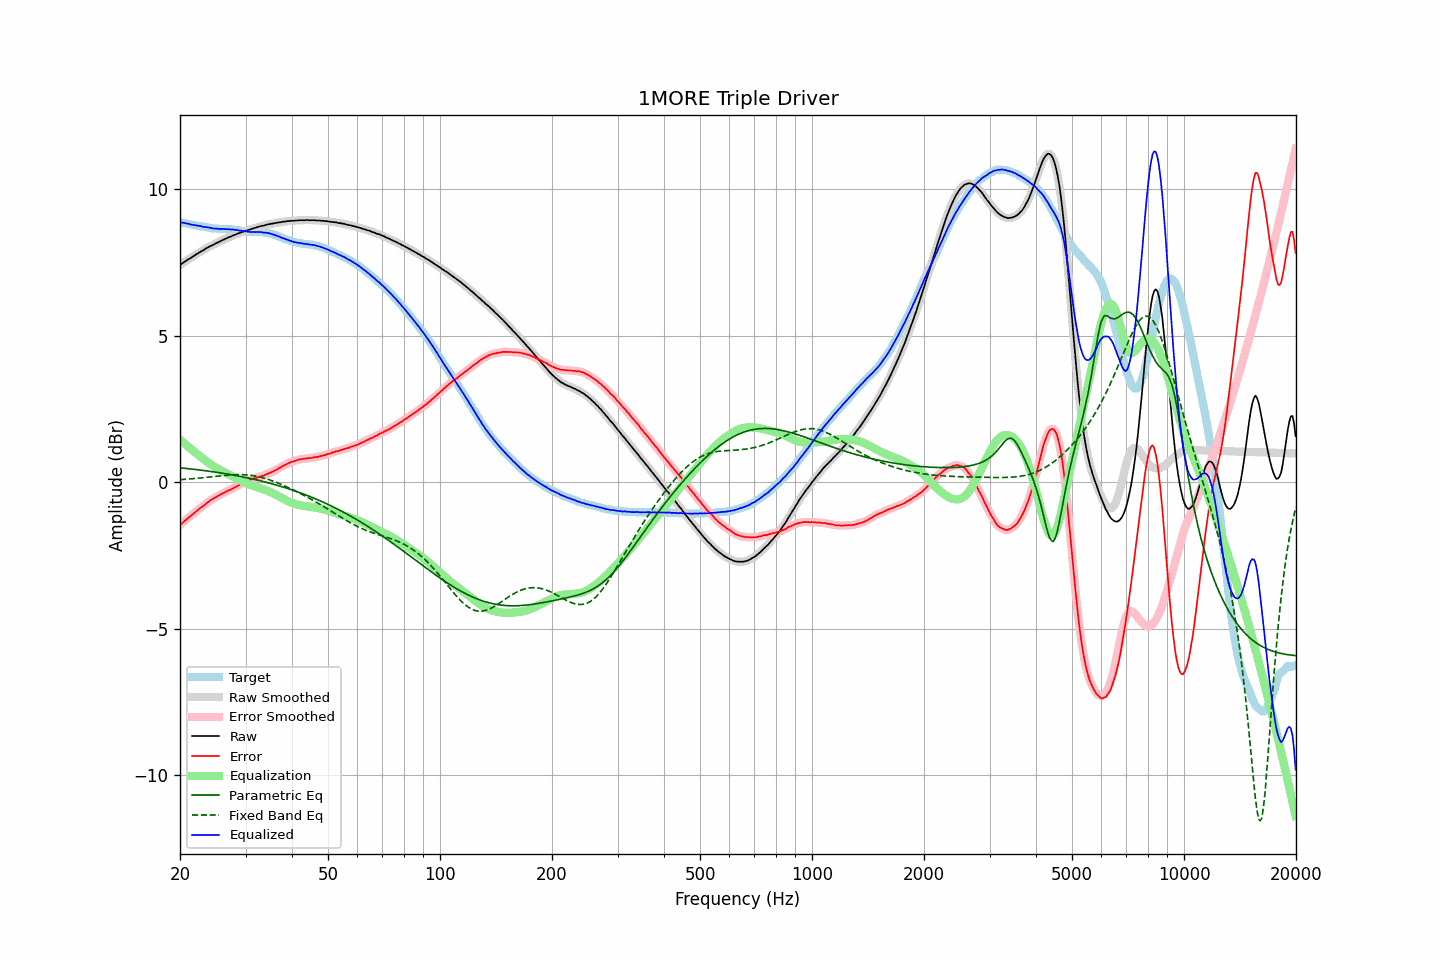

Values plotted in this chart, from the file beside it:
frequency, raw, error, smoothed, error_smoothed, equalization, parametric_eq, fixed_band_eq, equalized_raw, equalized_smoothed, target
20.00, 7.42, -1.46, 7.42, -1.46, 1.46, 0.50, 0.09, 8.88, 8.88, 8.88
20.20, 7.46, -1.41, 7.46, -1.41, 1.41, 0.49, 0.09, 8.87, 8.87, 8.87
20.40, 7.50, -1.36, 7.50, -1.36, 1.36, 0.48, 0.10, 8.86, 8.86, 8.86
20.61, 7.54, -1.31, 7.54, -1.31, 1.31, 0.48, 0.10, 8.85, 8.85, 8.85
20.81, 7.57, -1.27, 7.57, -1.26, 1.27, 0.47, 0.11, 8.84, 8.84, 8.84
21.02, 7.61, -1.22, 7.61, -1.22, 1.22, 0.47, 0.11, 8.83, 8.83, 8.83
21.23, 7.64, -1.18, 7.64, -1.18, 1.17, 0.46, 0.11, 8.81, 8.81, 8.82
21.44, 7.67, -1.13, 7.67, -1.13, 1.13, 0.46, 0.12, 8.80, 8.80, 8.80
21.66, 7.71, -1.09, 7.71, -1.09, 1.08, 0.45, 0.12, 8.79, 8.79, 8.79
21.87, 7.74, -1.04, 7.74, -1.04, 1.04, 0.44, 0.13, 8.78, 8.78, 8.78
22.09, 7.78, -0.99, 7.78, -0.99, 1.00, 0.44, 0.13, 8.77, 8.77, 8.77
22.31, 7.81, -0.95, 7.81, -0.95, 0.95, 0.43, 0.14, 8.76, 8.76, 8.76
22.54, 7.85, -0.90, 7.85, -0.90, 0.91, 0.42, 0.14, 8.76, 8.75, 8.75
22.76, 7.88, -0.86, 7.88, -0.86, 0.86, 0.42, 0.15, 8.74, 8.74, 8.74
22.99, 7.91, -0.83, 7.91, -0.82, 0.82, 0.41, 0.16, 8.73, 8.73, 8.74
23.22, 7.94, -0.79, 7.94, -0.78, 0.78, 0.40, 0.16, 8.72, 8.72, 8.73
23.45, 7.98, -0.74, 7.98, -0.74, 0.74, 0.39, 0.17, 8.71, 8.71, 8.71
23.69, 8.01, -0.69, 8.01, -0.69, 0.70, 0.39, 0.17, 8.70, 8.71, 8.70
23.92, 8.04, -0.65, 8.04, -0.65, 0.66, 0.38, 0.18, 8.70, 8.70, 8.69
24.16, 8.07, -0.61, 8.07, -0.61, 0.62, 0.37, 0.19, 8.69, 8.68, 8.68
24.40, 8.09, -0.58, 8.09, -0.58, 0.58, 0.36, 0.19, 8.67, 8.67, 8.67
24.65, 8.12, -0.55, 8.12, -0.55, 0.55, 0.36, 0.20, 8.67, 8.67, 8.67
24.89, 8.15, -0.52, 8.15, -0.52, 0.51, 0.35, 0.20, 8.66, 8.66, 8.67
25.14, 8.18, -0.48, 8.18, -0.48, 0.48, 0.34, 0.21, 8.66, 8.66, 8.66
25.39, 8.20, -0.45, 8.20, -0.45, 0.45, 0.33, 0.22, 8.65, 8.66, 8.65
25.65, 8.23, -0.42, 8.23, -0.42, 0.42, 0.32, 0.22, 8.65, 8.65, 8.65
25.91, 8.26, -0.39, 8.26, -0.39, 0.39, 0.31, 0.23, 8.65, 8.65, 8.65
26.16, 8.28, -0.37, 8.28, -0.36, 0.37, 0.31, 0.23, 8.65, 8.65, 8.65
26.43, 8.31, -0.34, 8.31, -0.34, 0.34, 0.30, 0.24, 8.65, 8.65, 8.64
26.69, 8.33, -0.31, 8.33, -0.31, 0.31, 0.29, 0.24, 8.64, 8.64, 8.64
26.96, 8.36, -0.28, 8.36, -0.28, 0.28, 0.28, 0.25, 8.64, 8.64, 8.64
27.23, 8.38, -0.26, 8.38, -0.26, 0.26, 0.27, 0.25, 8.64, 8.64, 8.64
27.50, 8.40, -0.24, 8.40, -0.23, 0.23, 0.26, 0.25, 8.63, 8.63, 8.64
27.77, 8.43, -0.20, 8.43, -0.21, 0.20, 0.25, 0.26, 8.63, 8.63, 8.63
28.05, 8.45, -0.17, 8.45, -0.17, 0.17, 0.24, 0.26, 8.62, 8.62, 8.62
28.33, 8.47, -0.15, 8.47, -0.14, 0.14, 0.23, 0.26, 8.61, 8.62, 8.62
28.62, 8.50, -0.11, 8.49, -0.11, 0.11, 0.22, 0.26, 8.61, 8.61, 8.61
28.90, 8.51, -0.09, 8.51, -0.09, 0.08, 0.21, 0.26, 8.59, 8.60, 8.60
29.19, 8.54, -0.05, 8.54, -0.05, 0.05, 0.20, 0.26, 8.59, 8.59, 8.59
29.48, 8.55, -0.03, 8.55, -0.03, 0.03, 0.19, 0.26, 8.58, 8.58, 8.58
29.78, 8.58, 0.01, 8.57, 0.00, 0.00, 0.17, 0.26, 8.58, 8.57, 8.57
30.08, 8.59, 0.03, 8.59, 0.03, -0.03, 0.16, 0.26, 8.56, 8.57, 8.56
30.38, 8.61, 0.05, 8.61, 0.05, -0.05, 0.15, 0.25, 8.56, 8.56, 8.56
30.68, 8.62, 0.07, 8.62, 0.07, -0.07, 0.14, 0.25, 8.55, 8.55, 8.55
30.99, 8.64, 0.09, 8.64, 0.09, -0.09, 0.13, 0.24, 8.55, 8.55, 8.55
31.30, 8.66, 0.11, 8.66, 0.11, -0.11, 0.12, 0.23, 8.55, 8.55, 8.55
31.61, 8.68, 0.14, 8.68, 0.13, -0.13, 0.10, 0.22, 8.55, 8.55, 8.54
31.93, 8.69, 0.14, 8.69, 0.15, -0.15, 0.09, 0.21, 8.54, 8.55, 8.55
32.24, 8.71, 0.17, 8.71, 0.17, -0.16, 0.08, 0.20, 8.55, 8.55, 8.54
32.57, 8.73, 0.19, 8.73, 0.18, -0.18, 0.07, 0.19, 8.55, 8.55, 8.54
32.89, 8.74, 0.19, 8.74, 0.20, -0.20, 0.05, 0.18, 8.54, 8.54, 8.54
33.22, 8.76, 0.22, 8.75, 0.21, -0.22, 0.04, 0.16, 8.54, 8.54, 8.54
33.55, 8.76, 0.22, 8.77, 0.23, -0.24, 0.02, 0.15, 8.52, 8.53, 8.54
33.89, 8.78, 0.26, 8.78, 0.26, -0.26, 0.01, 0.13, 8.52, 8.52, 8.52
34.23, 8.80, 0.28, 8.79, 0.28, -0.28, -0.00, 0.12, 8.52, 8.52, 8.51
34.57, 8.81, 0.30, 8.81, 0.30, -0.30, -0.02, 0.10, 8.51, 8.51, 8.51
34.92, 8.82, 0.33, 8.82, 0.33, -0.33, -0.03, 0.08, 8.49, 8.49, 8.49
35.27, 8.83, 0.35, 8.83, 0.35, -0.35, -0.05, 0.06, 8.48, 8.48, 8.48
35.62, 8.84, 0.38, 8.84, 0.38, -0.38, -0.06, 0.04, 8.46, 8.46, 8.46
35.97, 8.85, 0.40, 8.85, 0.40, -0.41, -0.08, 0.02, 8.44, 8.44, 8.45
... 635 more rows
